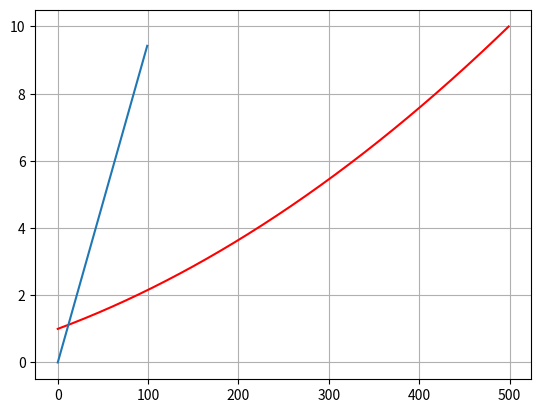

Generate this figure with matplotlib:
import numpy as np
import matplotlib.pyplot as plt

a = np.linspace(0.01, 0.02, 500)
x = np.linspace(100, 500, 500)
k = np.linspace(0, 3, 100)

y = a * x
z = k * np.pi
plt.plot(y, color='red')
plt.plot(z)
plt.grid()

plt.show()

